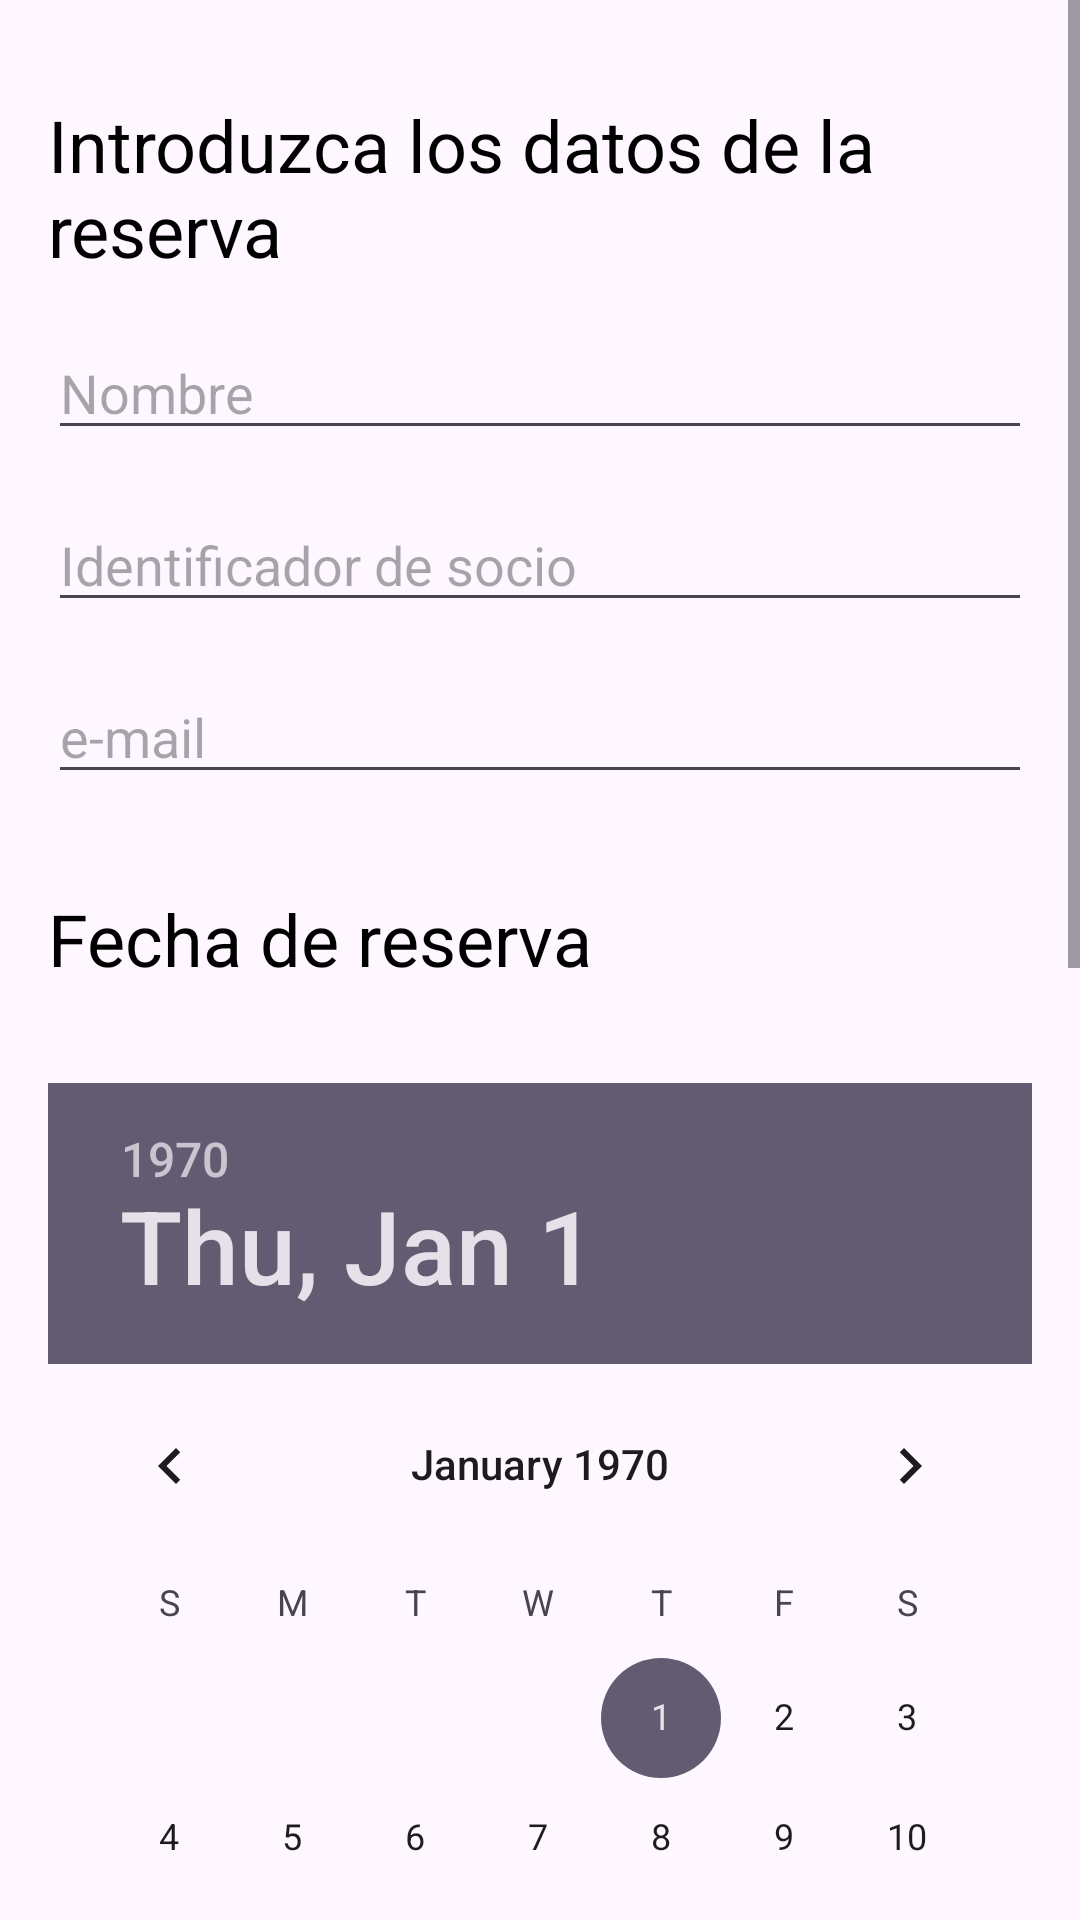

Produce the Android XML layout that renders to this screen, including the resource entries it uses.
<!-- AndroidManifest.xml: application theme Theme.UCAFieldBookingAndroid -->
<!-- res/layout/activity_annadir_pista.xml -->
<?xml version="1.0" encoding="utf-8"?>
<ScrollView xmlns:android="http://schemas.android.com/apk/res/android"
    xmlns:app="http://schemas.android.com/apk/res-auto"
    xmlns:tools="http://schemas.android.com/tools"
    android:id="@+id/main"
    android:layout_width="match_parent"
    android:layout_height="match_parent"
    tools:context=".MainActivity">

    <LinearLayout
        android:layout_width="match_parent"
        android:layout_height="wrap_content"
        android:orientation="vertical">

        <TextView
            android:id="@+id/textViewTitlePost"
            android:layout_width="wrap_content"
            android:layout_height="wrap_content"
            android:layout_marginTop="32dp"
            android:layout_marginStart="16dp"
            android:layout_marginEnd="16dp"
            android:text="@string/tituloFormulario"
            android:textSize="24sp"
            android:textColor="@color/black" />

        <EditText
            android:id="@+id/editTextNombre"
            android:layout_width="match_parent"
            android:layout_height="wrap_content"
            android:layout_marginTop="16dp"
            android:layout_marginStart="16dp"
            android:layout_marginEnd="16dp"
            android:hint="Nombre"
            android:inputType="text" />

        <EditText
            android:id="@+id/editTextIDsocio"
            android:layout_width="match_parent"
            android:layout_height="wrap_content"
            android:layout_marginTop="16dp"
            android:layout_marginStart="16dp"
            android:layout_marginEnd="16dp"
            android:hint="Identificador de socio"
            android:inputType="text" />

        <EditText
            android:id="@+id/editEmail"
            android:layout_width="match_parent"
            android:layout_height="wrap_content"
            android:layout_marginTop="16dp"
            android:layout_marginStart="16dp"
            android:layout_marginEnd="16dp"
            android:hint="e-mail"
            android:inputType="text" />

        <TextView
            android:id="@+id/textViewFecha"
            android:layout_width="wrap_content"
            android:layout_height="wrap_content"
            android:layout_marginTop="32dp"
            android:layout_marginStart="16dp"
            android:layout_marginEnd="16dp"
            android:text="@string/tituloFecha"
            android:textSize="24sp"
            android:textColor="@color/black" />

        <DatePicker
            android:id="@+id/dpFecha"
            android:layout_width="wrap_content"
            android:layout_height="wrap_content"
            android:layout_marginTop="32dp"
            android:layout_marginStart="16dp"
            android:layout_marginEnd="16dp" />

        <TimePicker
            android:id="@+id/tpFecha"
            android:layout_width="wrap_content"
            android:layout_height="wrap_content"
            android:layout_marginTop="32dp"
            android:layout_marginStart="16dp"
            android:layout_marginEnd="16dp" />

        <EditText
            android:id="@+id/editTextAsistentes"
            android:layout_width="match_parent"
            android:layout_height="wrap_content"
            android:layout_marginTop="16dp"
            android:layout_marginStart="16dp"
            android:layout_marginEnd="16dp"
            android:hint="Número de asistentes"
            android:inputType="text" />

    </LinearLayout>

</ScrollView>
<!-- resources referenced by this layout -->
<resources>
  <color name="black">#FF000000</color>
  <string name="tituloFecha">Fecha de reserva</string>
  <string name="tituloFormulario">Introduzca los datos de la reserva</string>
  <style name="Theme.UCAFieldBookingAndroid" parent="Base.Theme.UCAFieldBookingAndroid" />
  <style name="Base.Theme.UCAFieldBookingAndroid" parent="Theme.Material3.DayNight.NoActionBar">
          
          
          <item name="android:ambientShadowAlpha">0.1</item>
          <item name="android:spotShadowAlpha">0.4</item>
      </style>
</resources>
